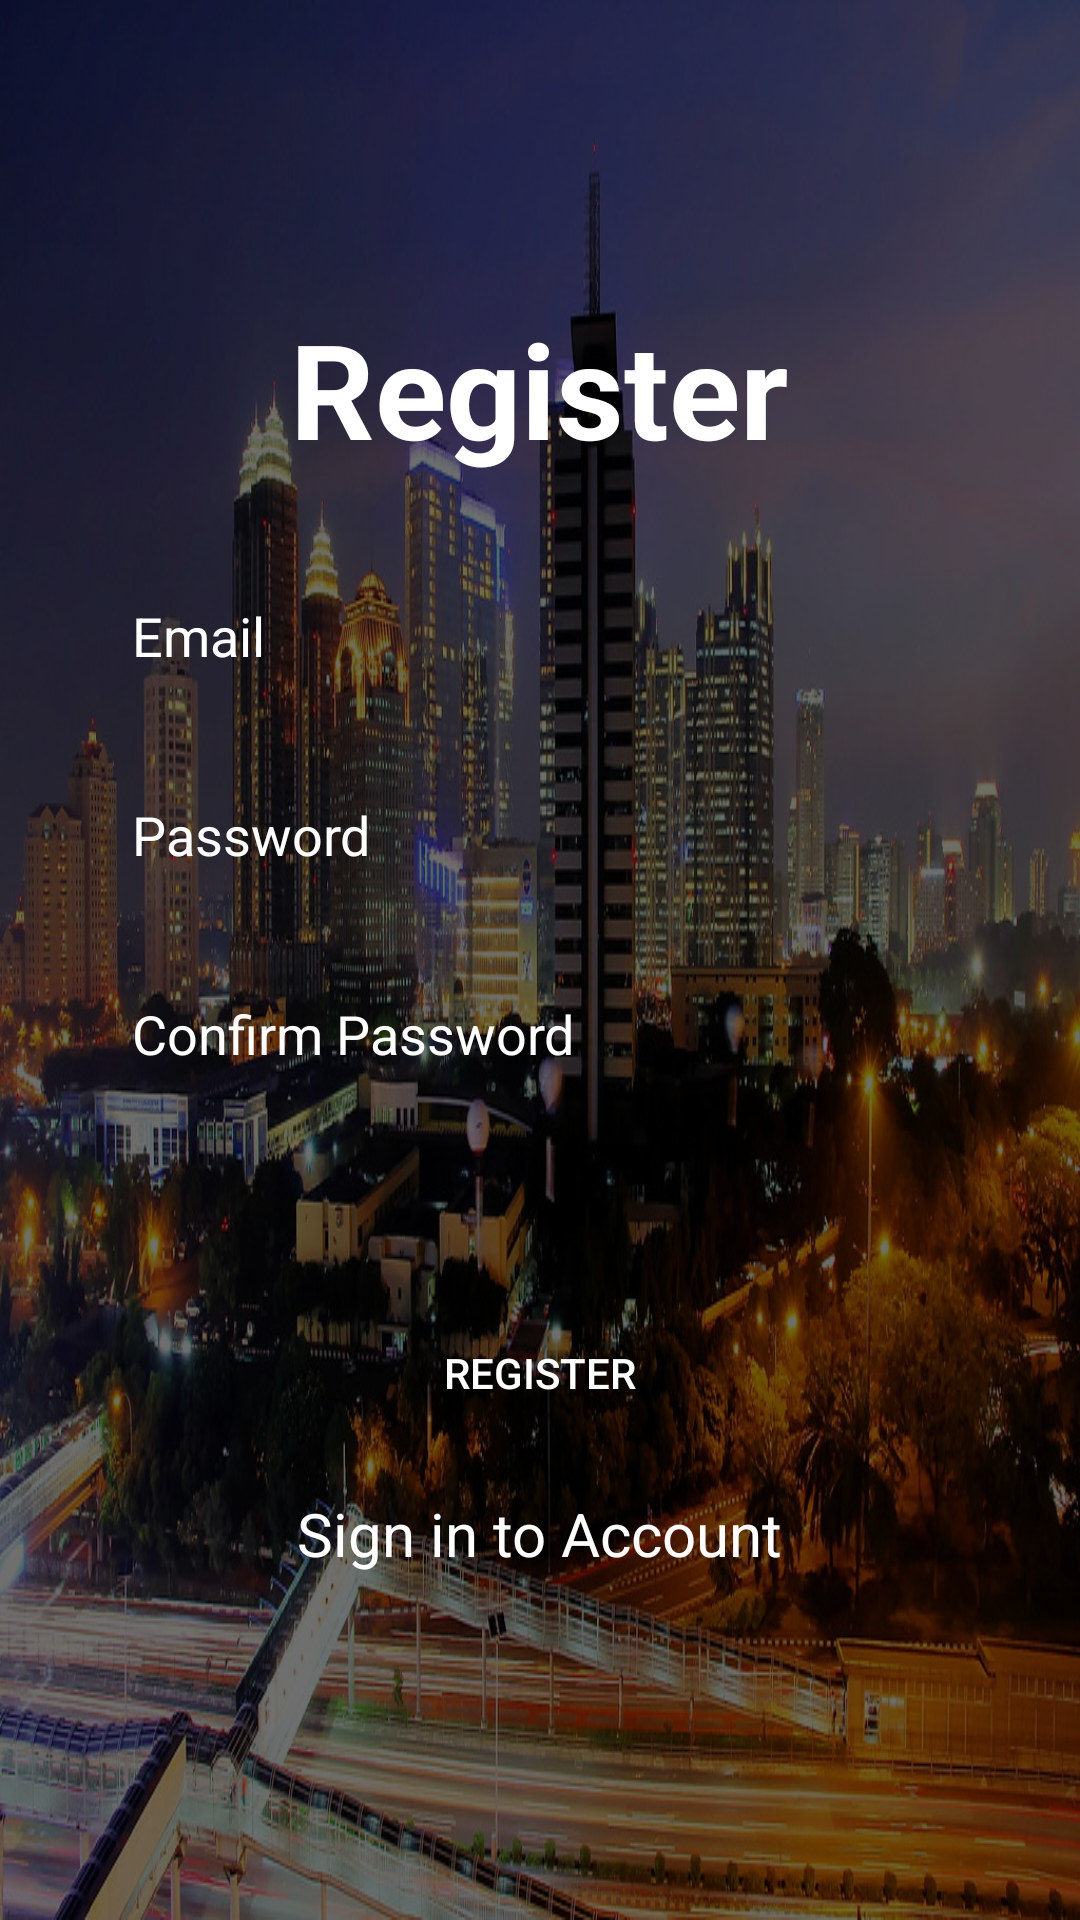

Produce the Android XML layout that renders to this screen, including the resource entries it uses.
<!-- AndroidManifest.xml: application theme Theme.Uas -->
<!-- res/layout/activity_register.xml -->
<?xml version="1.0" encoding="utf-8"?>
<androidx.constraintlayout.widget.ConstraintLayout xmlns:android="http://schemas.android.com/apk/res/android"
    xmlns:app="http://schemas.android.com/apk/res-auto"
    xmlns:tools="http://schemas.android.com/tools"
    android:layout_width="match_parent"
    android:layout_height="match_parent"
    tools:context=".RegisterActivity"
    android:background="@drawable/bg">

    <View
        android:layout_width="match_parent"
        android:layout_height="match_parent"
        android:background="#8F000000"/>

    <ScrollView
        android:layout_width="match_parent"
        android:layout_height="match_parent"
        android:fillViewport="true">
        <androidx.constraintlayout.widget.ConstraintLayout
            android:layout_width="match_parent"
            android:layout_height="match_parent">

            <TextView
                android:id="@+id/textView"
                android:layout_width="wrap_content"
                android:layout_height="wrap_content"
                android:layout_marginTop="100dp"
                android:text="Register"
                android:textColor="@color/white"
                android:textSize="44sp"
                android:textStyle="bold"
                app:layout_constraintEnd_toEndOf="parent"
                app:layout_constraintHorizontal_bias="0.498"
                app:layout_constraintStart_toStartOf="parent"
                app:layout_constraintTop_toTopOf="parent" />

            <EditText
                android:id="@+id/inputEmail"
                android:layout_width="0dp"
                android:layout_height="wrap_content"
                android:layout_marginStart="24dp"
                android:layout_marginTop="28dp"
                android:layout_marginEnd="24dp"
                android:background="@drawable/input_bg"
                android:ems="10"
                android:hint="Email"
                android:inputType="textEmailAddress"
                android:paddingLeft="20dp"
                android:paddingTop="13dp"
                android:paddingRight="20dp"
                android:paddingBottom="13dp"
                android:textColor="@color/white"
                android:textColorHint="@color/white"
                app:layout_constraintEnd_toEndOf="parent"
                app:layout_constraintHorizontal_bias="0.497"
                app:layout_constraintStart_toStartOf="parent"
                app:layout_constraintTop_toBottomOf="@+id/textView" />

            <EditText
                android:id="@+id/inputPassword"
                android:layout_width="0dp"
                android:layout_height="wrap_content"
                android:layout_marginTop="16dp"
                android:background="@drawable/input_bg"
                android:ems="10"
                android:hint="Password"
                android:inputType="textPassword"
                android:paddingLeft="20dp"
                android:paddingTop="13dp"
                android:paddingRight="20dp"
                android:paddingBottom="13dp"
                android:textColor="@color/white"
                android:textColorHint="@color/white"
                app:layout_constraintEnd_toEndOf="@+id/inputEmail"
                app:layout_constraintStart_toStartOf="@+id/inputEmail"
                app:layout_constraintTop_toBottomOf="@+id/inputEmail" />

            <EditText
                android:id="@+id/inputConfirmPassword"
                android:layout_width="0dp"
                android:layout_height="wrap_content"
                android:layout_marginTop="16dp"
                android:background="@drawable/input_bg"
                android:ems="10"
                android:hint="Confirm Password"
                android:inputType="textPassword"
                android:paddingLeft="20dp"
                android:paddingTop="13dp"
                android:paddingRight="20dp"
                android:paddingBottom="13dp"
                android:textColor="@color/white"
                android:textColorHint="@color/white"
                app:layout_constraintEnd_toEndOf="@+id/inputPassword"
                app:layout_constraintStart_toStartOf="@+id/inputPassword"
                app:layout_constraintTop_toBottomOf="@+id/inputPassword" />

            <Button
                android:id="@+id/btnRegister"
                android:layout_width="0dp"
                android:layout_height="wrap_content"
                android:layout_marginTop="64dp"
                android:background="@drawable/input_bg"
                android:text="Register"
                android:textColor="@color/white"
                app:layout_constraintEnd_toEndOf="@+id/inputConfirmPassword"
                app:layout_constraintHorizontal_bias="1.0"
                app:layout_constraintStart_toStartOf="@+id/inputConfirmPassword"
                app:layout_constraintTop_toBottomOf="@+id/inputConfirmPassword" />

            <TextView
                android:id="@+id/alreadyHaveAccount"
                android:layout_width="wrap_content"
                android:layout_height="wrap_content"
                android:layout_marginTop="16dp"
                android:text="Sign in to Account"
                android:textColor="@color/white"
                android:textSize="20sp"
                app:layout_constraintEnd_toEndOf="@+id/btnRegister"
                app:layout_constraintStart_toStartOf="@+id/btnRegister"
                app:layout_constraintTop_toBottomOf="@+id/btnRegister" />
        </androidx.constraintlayout.widget.ConstraintLayout>
    </ScrollView>



</androidx.constraintlayout.widget.ConstraintLayout>
<!-- resources referenced by this layout -->
<resources>
  <!-- drawable bg: jpg bitmap (drawable, 245856 bytes) -->
  <style name="Theme.Uas" parent="Theme.Design.NoActionBar">
          
          <item name="colorPrimary">@color/purple_500</item>
          <item name="colorPrimaryVariant">@color/purple_700</item>
          <item name="colorOnPrimary">@color/white</item>
          
          <item name="colorSecondary">@color/teal_200</item>
          <item name="colorSecondaryVariant">@color/teal_700</item>
          <item name="colorOnSecondary">@color/black</item>
          
          <item name="android:statusBarColor" tools:targetApi="l">?attr/colorPrimaryVariant</item>
          
      </style>
  <!-- not gathered from this repository: default colours our renderer supplied (Android Studio template values) -->
  <color name="purple_500">#FF6200EE</color>
  <color name="purple_700">#FF3700B3</color>
  <color name="teal_200">#FF03DAC5</color>
  <color name="teal_700">#FF018786</color>
  <color name="black">#FF000000</color>
  <color name="white">#FFFFFFFF</color>
</resources>
